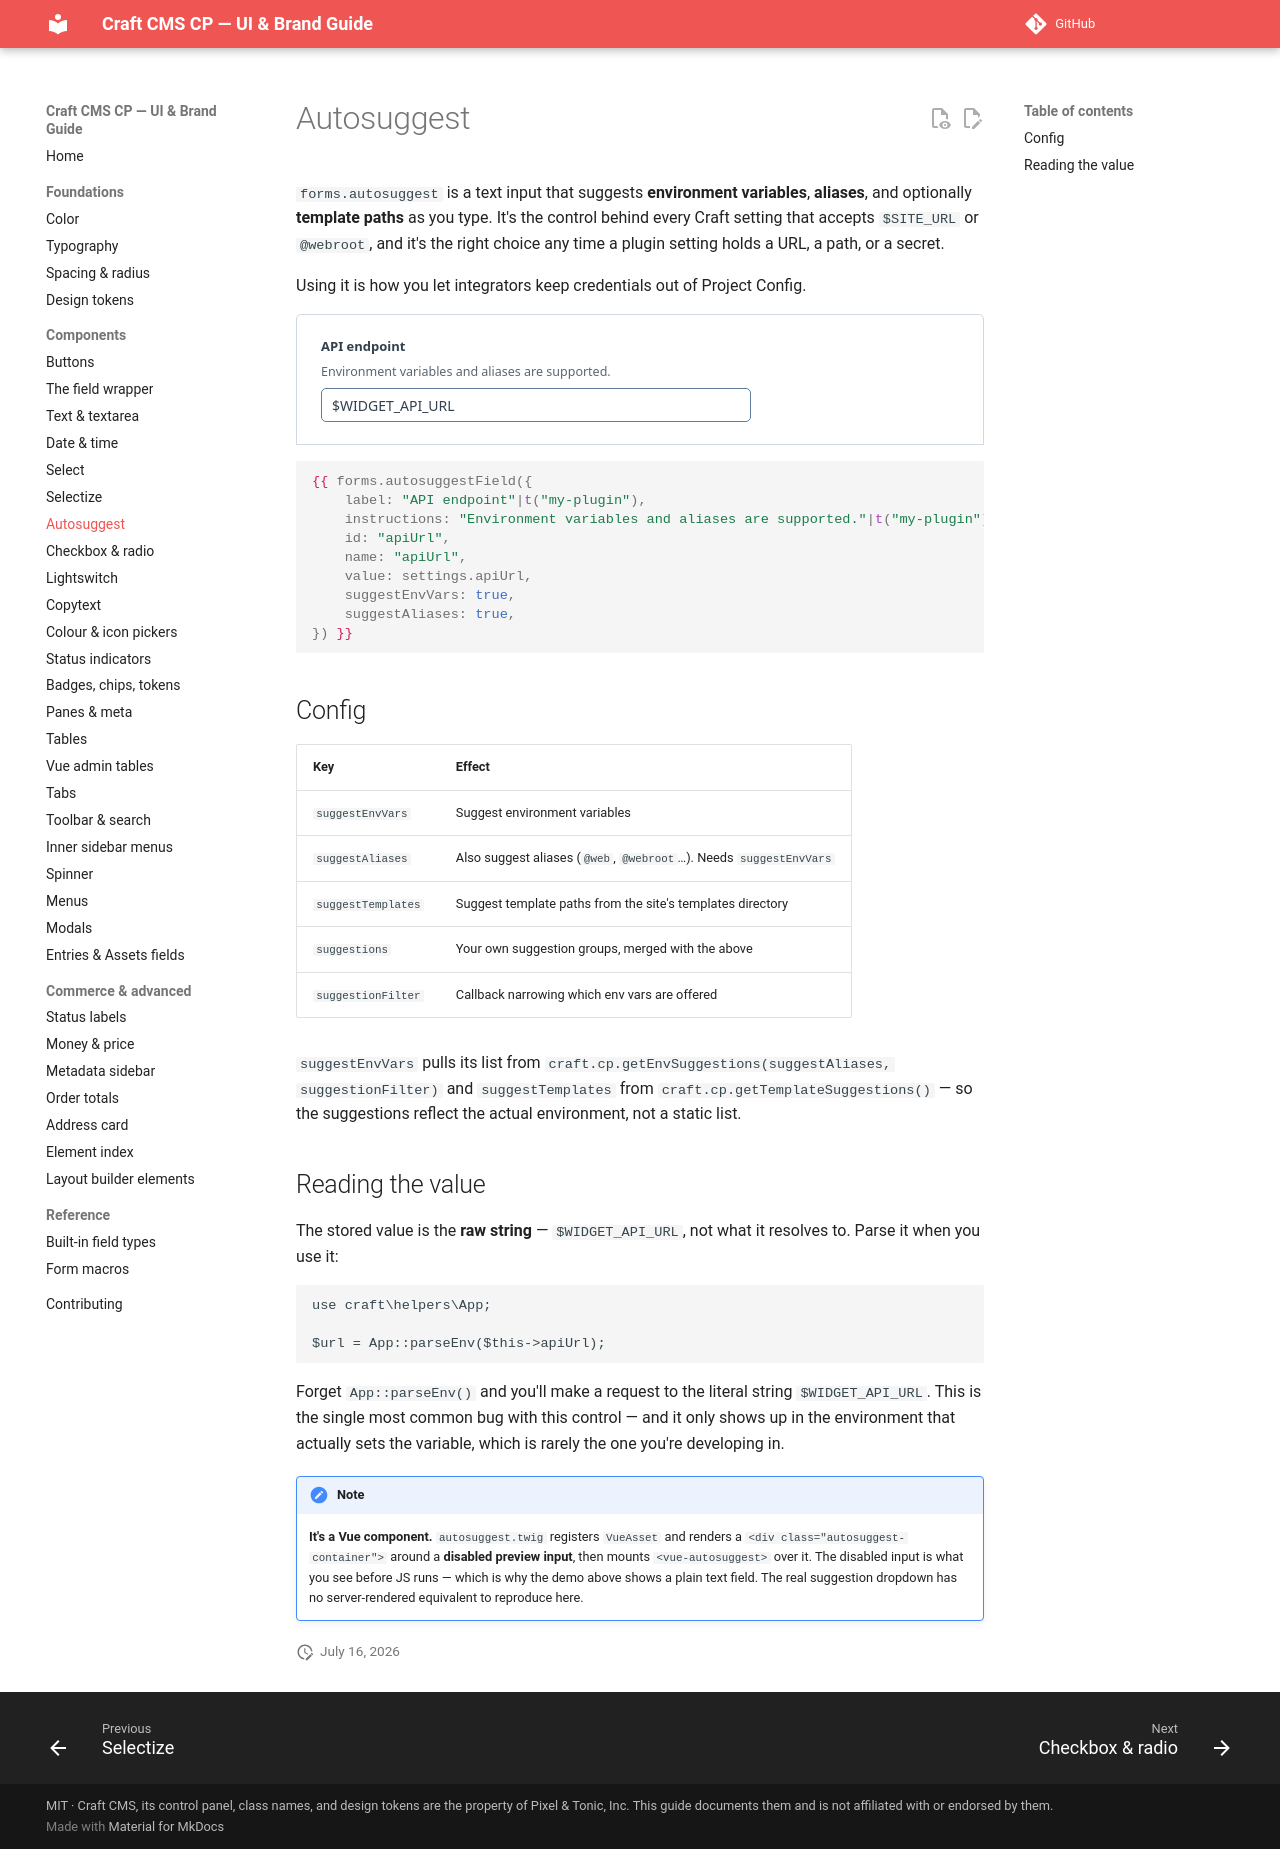

repository: john-henry/craft-cp-ui-guide · page: components/autosuggest/index.html · generator: mkdocs

# Autosuggest

`forms.autosuggest` is a text input that suggests **environment variables**, **aliases**, and
optionally **template paths** as you type. It's the control behind every Craft setting that
accepts `$SITE_URL` or `@webroot`, and it's the right choice any time a plugin setting holds a
URL, a path, or a secret.

Using it is how you let integrators keep credentials out of Project Config.

<div class="cp-demo" markdown="0">
<div class="demo">
<div class="field" style="max-width:430px">
<div class="heading"><label id="demo-as-label" for="demo-as">API endpoint</label></div>
<div class="instructions" id="demo-as-instructions"><p>Environment variables and aliases are supported.</p></div>
<div class="input ltr"><div class="autosuggest-container" id="demo-as-container" tabindex="-1"><input class="text fullwidth" id="demo-as" type="text" value="$WIDGET_API_URL"/></div></div>
</div>
</div>
</div>

```twig
{{ forms.autosuggestField({
    label: "API endpoint"|t("my-plugin"),
    instructions: "Environment variables and aliases are supported."|t("my-plugin"),
    id: "apiUrl",
    name: "apiUrl",
    value: settings.apiUrl,
    suggestEnvVars: true,
    suggestAliases: true,
}) }}
```

## Config

| Key | Effect |
| --- | --- |
| `suggestEnvVars` | Suggest environment variables |
| `suggestAliases` | Also suggest aliases (`@web`, `@webroot`…). Needs `suggestEnvVars` |
| `suggestTemplates` | Suggest template paths from the site's templates directory |
| `suggestions` | Your own suggestion groups, merged with the above |
| `suggestionFilter` | Callback narrowing which env vars are offered |

`suggestEnvVars` pulls its list from `craft.cp.getEnvSuggestions(suggestAliases, suggestionFilter)`
and `suggestTemplates` from `craft.cp.getTemplateSuggestions()` — so the suggestions reflect the
actual environment, not a static list.

## Reading the value

The stored value is the **raw string** — `$WIDGET_API_URL`, not what it resolves to. Parse it
when you use it:

```php
use craft\helpers\App;

$url = App::parseEnv($this->apiUrl);
```

Forget `App::parseEnv()` and you'll make a request to the literal string `$WIDGET_API_URL`. This
is the single most common bug with this control — and it only shows up in the environment that
actually sets the variable, which is rarely the one you're developing in.

!!! note
    **It's a Vue component.** `autosuggest.twig` registers `VueAsset` and renders a
    `<div class="autosuggest-container">` around a **disabled preview input**, then mounts
    `<vue-autosuggest>` over it. The disabled input is what you see before JS runs — which is why
    the demo above shows a plain text field. The real suggestion dropdown has no server-rendered
    equivalent to reproduce here.
